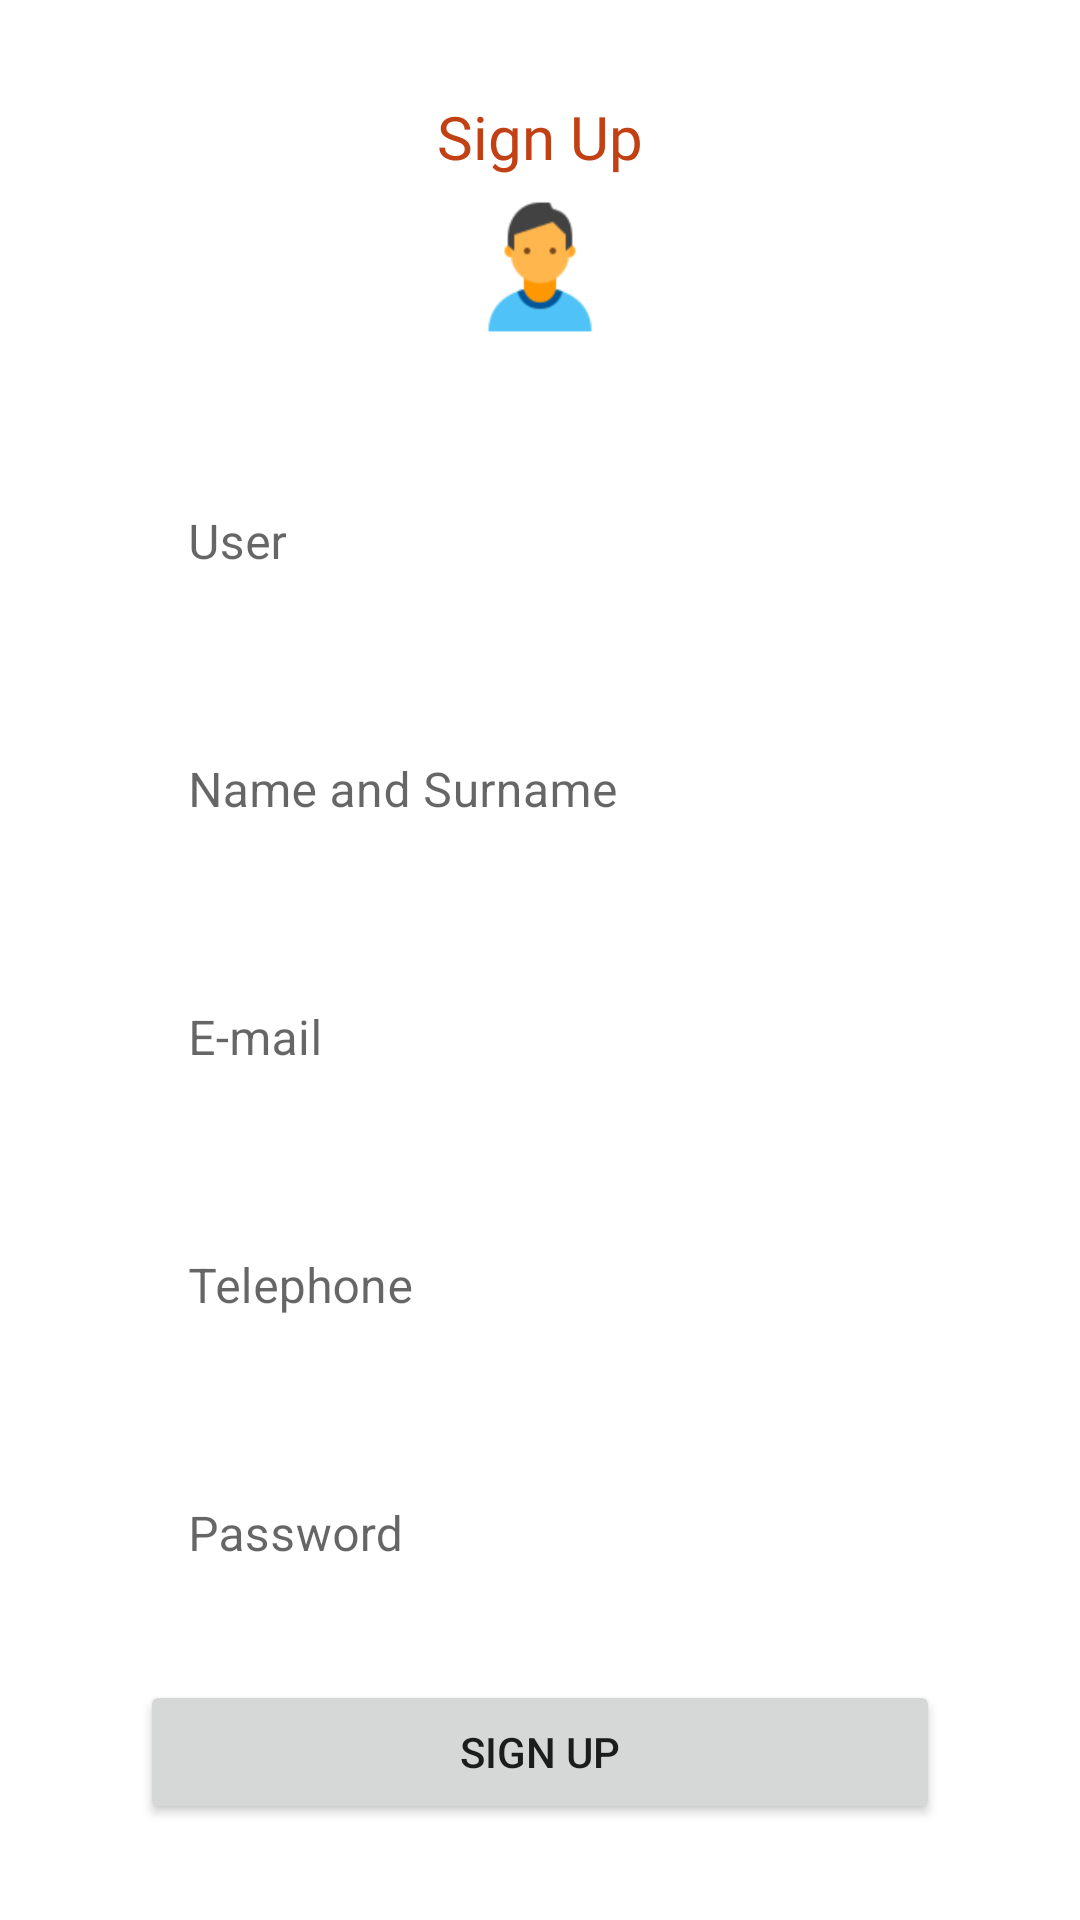

This screen was rendered from an Android layout file. Write that file and the resources it references.
<!-- AndroidManifest.xml: activity theme Theme.LetMeApp.NoActionBar -->
<!-- res/layout/activity_sign_up.xml -->
<?xml version="1.0" encoding="utf-8"?>
<androidx.constraintlayout.widget.ConstraintLayout xmlns:android="http://schemas.android.com/apk/res/android"
    xmlns:app="http://schemas.android.com/apk/res-auto"
    xmlns:tools="http://schemas.android.com/tools"
    android:id="@+id/clSignUp"
    android:layout_width="match_parent"
    android:layout_height="match_parent"
    android:padding="@dimen/padding_constraint_standard"
    tools:context=".ui.signup.SignUpActivity">

    <TextView
        android:id="@+id/tvRegistro"
        android:layout_width="wrap_content"
        android:layout_height="wrap_content"
        android:fontFamily="@font/lemon"
        android:text="@string/strSignup"
        android:textColor="@color/primary_dark"
        android:textSize="@dimen/tv_title1_size"
        app:layout_constraintEnd_toStartOf="@+id/glEnd"
        app:layout_constraintStart_toStartOf="@+id/glStart"
        app:layout_constraintTop_toTopOf="parent" />


    <com.google.android.material.textfield.TextInputLayout
        android:id="@+id/tilUsuario"
        style="@style/TextInputLayout"
        android:layout_width="0dp"
        android:layout_height="wrap_content"
        android:layout_marginTop="@dimen/til_margin_standard"
        app:layout_constraintEnd_toStartOf="@+id/glEnd"
        app:layout_constraintStart_toStartOf="@+id/glStart"
        app:layout_constraintTop_toBottomOf="@+id/ivImagenRegistro">

        <com.google.android.material.textfield.TextInputEditText
            android:id="@+id/tiledtUserSignUp"
            android:layout_width="match_parent"
            android:layout_height="wrap_content"
            android:hint="@string/strUsuario" />
    </com.google.android.material.textfield.TextInputLayout>

    <com.google.android.material.textfield.TextInputLayout
        android:id="@+id/tilNombreApellidos"
        style="@style/TextInputLayout"
        android:layout_width="0dp"
        android:layout_height="wrap_content"
        android:layout_marginTop="@dimen/til_margin_standard"
        app:layout_constraintEnd_toStartOf="@+id/glEnd"
        app:layout_constraintStart_toStartOf="@+id/glStart"
        app:layout_constraintTop_toBottomOf="@+id/tilUsuario">

        <com.google.android.material.textfield.TextInputEditText
            android:id="@+id/tiledtNombreSignUp"
            android:layout_width="match_parent"
            android:layout_height="wrap_content"
            android:hint="@string/strName" />
    </com.google.android.material.textfield.TextInputLayout>

    <com.google.android.material.textfield.TextInputLayout
        android:id="@+id/tilCorreoElectronico"
        style="@style/TextInputLayout"
        android:layout_width="0dp"
        android:layout_height="wrap_content"
        android:layout_marginTop="@dimen/til_margin_standard"
        app:layout_constraintEnd_toStartOf="@+id/glEnd"
        app:layout_constraintStart_toStartOf="@+id/glStart"
        app:layout_constraintTop_toBottomOf="@+id/tilNombreApellidos">

        <com.google.android.material.textfield.TextInputEditText
            android:id="@+id/tiledtMailSignUp"
            android:layout_width="match_parent"
            android:layout_height="wrap_content"
            android:hint="@string/strMail" />
    </com.google.android.material.textfield.TextInputLayout>

    <com.google.android.material.textfield.TextInputLayout
        android:id="@+id/tilTelefono"
        style="@style/TextInputLayout"
        android:layout_width="0dp"
        android:layout_height="wrap_content"
        android:layout_marginTop="@dimen/til_margin_standard"
        app:layout_constraintEnd_toStartOf="@+id/glEnd"
        app:layout_constraintStart_toStartOf="@+id/glStart"
        app:layout_constraintTop_toBottomOf="@+id/tilCorreoElectronico">

        <com.google.android.material.textfield.TextInputEditText
            android:id="@+id/tiledtTelefonoSignUp"
            android:layout_width="match_parent"
            android:layout_height="wrap_content"
            android:hint="@string/strtelefono" />
    </com.google.android.material.textfield.TextInputLayout>

    <com.google.android.material.textfield.TextInputLayout
        android:id="@+id/tilPassword"
        style="@style/TextInputLayout"
        android:layout_width="0dp"
        android:layout_height="wrap_content"
        android:layout_marginTop="@dimen/til_margin_standard"
        app:layout_constraintEnd_toStartOf="@+id/glEnd"
        app:layout_constraintStart_toStartOf="@+id/glStart"
        app:layout_constraintTop_toBottomOf="@+id/tilTelefono">

        <com.google.android.material.textfield.TextInputEditText
            android:id="@+id/tiledtPasswordSignUp"
            android:layout_width="match_parent"
            android:layout_height="wrap_content"
            android:hint="@string/strPassword" />
    </com.google.android.material.textfield.TextInputLayout>

    <com.google.android.material.textfield.TextInputLayout
        android:id="@+id/tilConfirmPassword"
        style="@style/TextInputLayout"
        android:layout_width="0dp"
        android:layout_height="wrap_content"
        android:layout_marginTop="@dimen/til_margin_standard"
        app:layout_constraintEnd_toStartOf="@+id/glEnd"
        app:layout_constraintStart_toStartOf="@+id/glStart"
        app:layout_constraintTop_toBottomOf="@+id/tilPassword">

        <com.google.android.material.textfield.TextInputEditText
            android:id="@+id/tiledtConfirmPasswordSignUp"
            android:layout_width="match_parent"
            android:layout_height="wrap_content"
            android:hint="@string/strConfirmPassword" />
    </com.google.android.material.textfield.TextInputLayout>

    <Button
        android:id="@+id/btnNewSignUp"
        android:layout_width="0dp"
        android:layout_height="wrap_content"
        android:text="@string/strSignup"
        app:layout_constraintBottom_toBottomOf="parent"
        app:layout_constraintEnd_toStartOf="@+id/glEnd"
        app:layout_constraintStart_toStartOf="@+id/glStart" />

    <ImageView
        android:id="@+id/ivImagenRegistro"
        android:layout_width="wrap_content"
        android:layout_height="wrap_content"
        app:layout_constraintBottom_toTopOf="@+id/tilUsuario"
        app:layout_constraintEnd_toStartOf="@+id/glEnd"
        app:layout_constraintStart_toStartOf="@+id/glStart"
        app:layout_constraintTop_toBottomOf="@id/tvRegistro"
        app:srcCompat="@drawable/person" />

    <androidx.constraintlayout.widget.Guideline
        android:id="@+id/glStart"
        android:layout_width="wrap_content"
        android:layout_height="wrap_content"
        android:orientation="vertical"
        app:layout_constraintGuide_percent="0.05" />

    <androidx.constraintlayout.widget.Guideline
        android:id="@+id/glEnd"
        android:layout_width="wrap_content"
        android:layout_height="wrap_content"
        android:orientation="vertical"
        app:layout_constraintGuide_percent="0.95" />

    <ProgressBar
        android:id="@+id/pbSignUp"
        style="?android:attr/progressBarStyle"
        android:layout_width="0dp"
        android:layout_height="0dp"
        android:visibility="gone"
        app:layout_constraintBottom_toBottomOf="parent"
        app:layout_constraintEnd_toEndOf="parent"
        app:layout_constraintStart_toStartOf="parent"
        app:layout_constraintTop_toTopOf="parent" />

</androidx.constraintlayout.widget.ConstraintLayout>
<!-- resources referenced by this layout -->
<resources>
  <color name="primary_dark">#c14114</color>
  <dimen name="padding_constraint_standard">32dp</dimen>
  <dimen name="til_margin_standard">16dp</dimen>
  <dimen name="tv_title1_size">20sp</dimen>
  <!-- drawable person: png bitmap (drawable-mdpi, 1793 bytes) -->
  <string name="strConfirmPassword">Confirm Password</string>
  <string name="strMail" translatable="false">E-mail</string>
  <string name="strName">Name and Surname</string>
  <string name="strPassword">Password</string>
  <string name="strSignup">Sign Up</string>
  <string name="strUsuario">User</string>
  <string name="strtelefono">Telephone</string>
  <style name="TextInputLayout">
          <item name="boxStrokeColor">@color/primary_light</item>
          <item name="background">@android:color/transparent</item>
          <item name="hintTextColor">@color/primary_dark</item>
          <item name="boxBackgroundMode">none</item>
      </style>
  <style name="Theme.LetMeApp.NoActionBar" parent="Theme.LetMeApp">
          <item name="windowActionBar">false</item>
          <item name="windowNoTitle">true</item>
      </style>
  <color name="primary_light">#ffa26e</color>
  <style name="Theme.LetMeApp" parent="Theme.MaterialComponents.DayNight.DarkActionBar">
          
          <item name="colorPrimary">@color/primary</item>
          <item name="colorPrimaryVariant">@color/primary_dark</item>
          <item name="colorOnPrimary">@color/white</item>
          
          <item name="colorSecondary">@color/secondary</item>
          <item name="colorSecondaryVariant">@color/secondary_dark</item>
          <item name="colorOnSecondary">@color/black</item>
          
          <item name="android:statusBarColor">@color/primary_dark</item>
      </style>
  <color name="primary">#fa7141</color>
  <color name="white">#FFFFFFFF</color>
  <color name="secondary">#cfc096</color>
  <color name="secondary_dark">#9d9068</color>
  <color name="black">#FF000000</color>
</resources>
